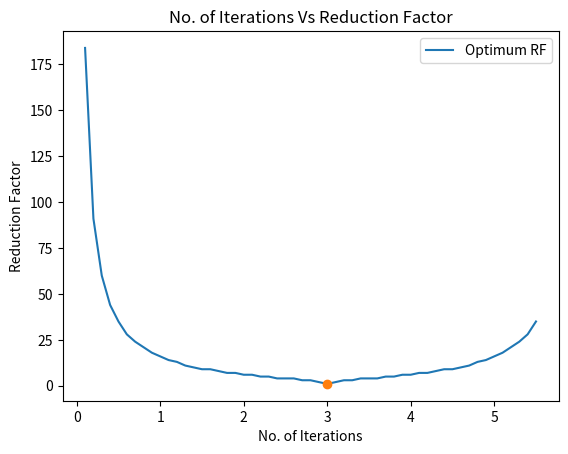

Generate this figure with matplotlib:
# importing important modules

import matplotlib.pyplot as plt
import numpy as np
import math


# Defining function of Mullar's Equation

def func(p, sigma, beta, r, h):
    # spliting equcation into terms
    term_1 = pow(p, 3) * (1 - pow(beta, 2))

    term_2 = (0.4 * h * pow(beta, 2) - (sigma * pow(h, 2) / pow(r, 2))) * pow(p, 2)

    term_3 = (pow(sigma, 2) * pow(h, 4) / (3 * pow(r, 4))) * p

    term_4 = pow((sigma * pow(h, 2) / (3 * pow(r, 2))), 3)

    return term_1 + term_2 + term_3 - term_4


# Defining function of Mullar's Equation after differentiating

def func_diff(p, sigma, beta, r, h):
    # spliting equcation into terms
    diff_t1 = 3 * pow(p, 2) * (1 - pow(beta, 2))

    diff_t2 = (0.4 * h * pow(beta, 2) - (sigma * pow(h, 2) / pow(r, 2))) * 2 * p

    diff_t3 = (pow(sigma, 2) * pow(h, 4) / (3 * pow(r, 4)))

    return diff_t1 + diff_t2 + diff_t3


# Input Parameters

sigma = 150  # pounds per square inch (psi)
beta = 0.5
r = 40  # feet
h = 0.6  # feet
tol = 1e-2

# Performing newton iteration

alpha = []
i = 0.1
j = 0

while (i < 5.5):
    alpha.append(round(i, 2))
    i = i + 0.1
    j = j + 1

pressure = []
iter = []

for i in range(0, len(alpha)):
    p_guess = 120
    iter_1 = 1

    while (abs(func(p_guess, sigma, beta, r, h)) > tol):
        p_guess = p_guess - alpha[i] * (func(p_guess, sigma, beta, r, h) / func_diff(p_guess, sigma, beta, r, h))

        iter_1 = iter_1 + 1

    iter.append(iter_1 - 1)
    pressure.append(p_guess)

min_iter = min(iter)

for i in range(0, len(iter)):
    if (min_iter == iter[i]):
        pos = i
        break

print(f"The Optimum RF is {alpha[i]}")

# Plotting No of iterations vs. Reduction Factor

plt.plot(alpha, iter)

plt.xlabel('No. of Iterations')
plt.ylabel('Reduction Factor')

plt.title('No. of Iterations Vs Reduction Factor')
plt.plot(alpha[i], min_iter, 'o')

plt.legend(['Optimum RF'])
plt.show()

